Labelled photos from "Kuku-Anemia.v4i.folder", an image-classification folder in Dani461-dev/Kuku-Anemia. The possible labels are: anemia, non anemia.

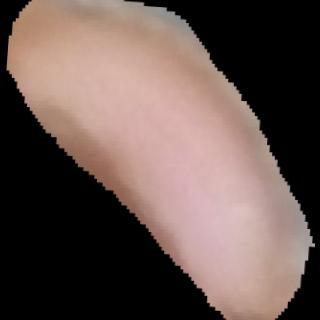
Label: anemia

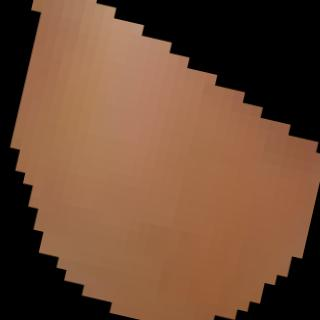
Label: anemia

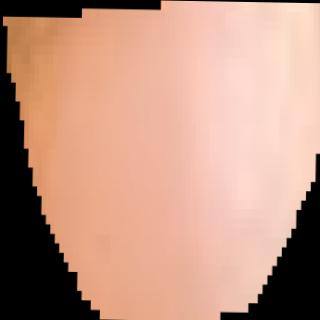
Label: non anemia

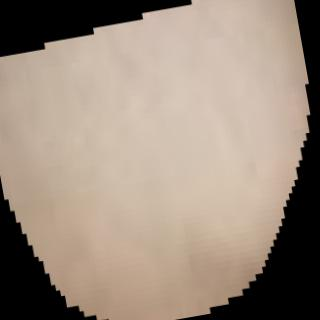
Label: non anemia

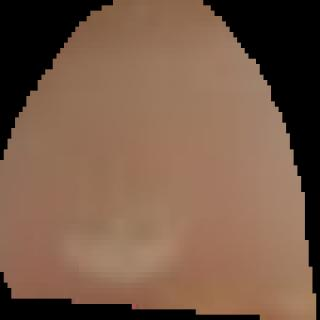
Label: non anemia

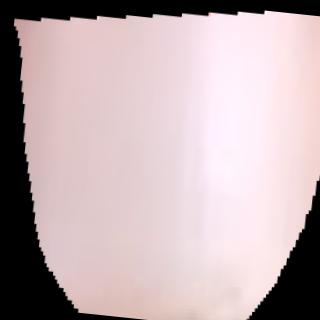
Label: anemia
